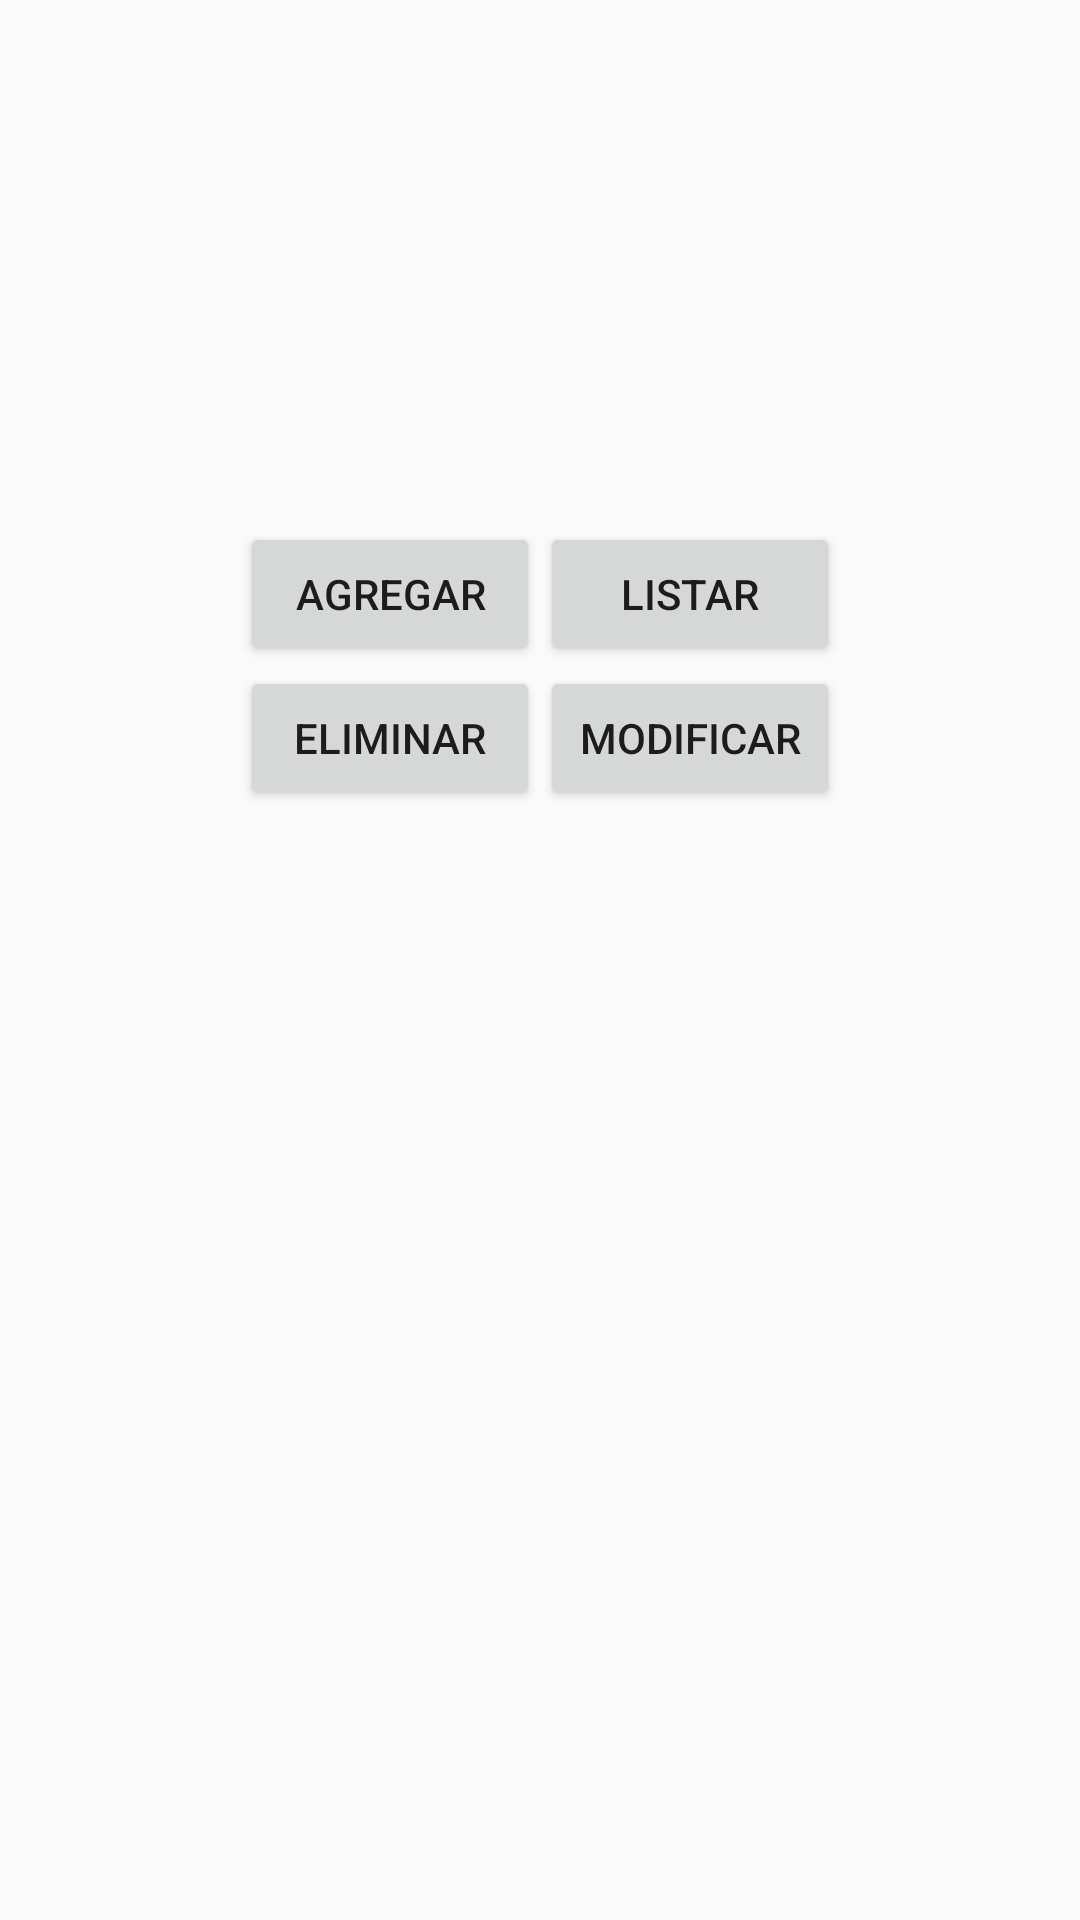

Reconstruct the res/layout file that produces this screen, plus the resources it refers to.
<!-- AndroidManifest.xml: application theme AppTheme -->
<!-- res/layout/activity_main.xml -->
<RelativeLayout xmlns:android="http://schemas.android.com/apk/res/android"
xmlns:tools="http://schemas.android.com/tools"
android:layout_width="match_parent"
android:layout_height="match_parent"
android:paddingLeft="@dimen/activity_horizontal_margin"
android:paddingRight="@dimen/activity_horizontal_margin"
android:paddingTop="@dimen/activity_vertical_margin"
android:paddingBottom="@dimen/activity_vertical_margin"
    tools:context=".MainActivity"
android:id="@+id/main">

<GridLayout
    android:layout_width="wrap_content"
    android:layout_height="wrap_content"
    android:layout_marginTop="174dp"
    android:id="@+id/grid_main"
    android:layout_alignParentTop="true"
    android:layout_centerHorizontal="true">

    <Button
        android:layout_width="100dp"
        android:layout_height="wrap_content"
        android:text="@string/agregar_text"
        android:id="@+id/agregarbtn"
        android:layout_row="0"
        android:layout_column="0"
        android:onClick="onClick"  />


    <Button
        android:layout_width="100dp"
        android:layout_height="wrap_content"
        android:text="Eliminar"
        android:id="@+id/eliminar_btn"
        android:layout_row="1"
        android:layout_column="0"
        android:onClick="onEliminar"  />

    <Button
        android:layout_width="100dp"
        android:layout_height="wrap_content"
        android:text="@string/listar_text"
        android:id="@+id/listarbtn"
        android:layout_row="0"
        android:layout_column="1"
        android:onClick="onListar" />

    <Button
        android:layout_width="100dp"
        android:layout_height="wrap_content"
        android:text="Modificar"
        android:id="@+id/modificar_btn"
        android:layout_row="1"
        android:layout_column="1"
        android:onClick="premodificar" />
</GridLayout>
</RelativeLayout>
<!-- resources referenced by this layout -->
<resources>
  <string name="agregar_text">Agregar</string>
  <string name="listar_text">Listar</string>
  <style name="AppTheme" parent="Theme.AppCompat.Light.DarkActionBar">
      
  </style>
</resources>
